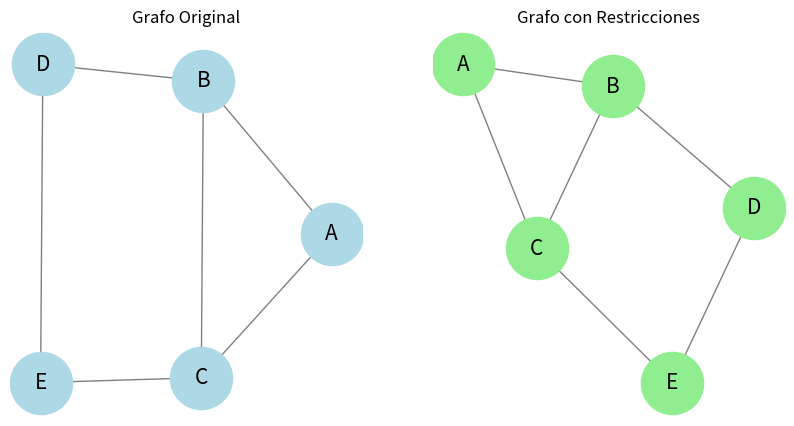

Source code (Python):
# Importamos las bibliotecas necesarias
import networkx as nx  # Para trabajar con grafos
import matplotlib.pyplot as plt  # Para graficar los grafos

# Definimos una función para realizar la propagación de restricciones en un grafo
def propagacion_restricciones(grafo, restricciones):
    """
    Esta función aplica restricciones a un grafo y elimina nodos o aristas
    que no cumplen con las restricciones dadas.
    """
    # Creamos una copia del grafo para no modificar el original
    grafo_filtrado = grafo.copy()

    # Iteramos sobre las restricciones
    for nodo, restriccion in restricciones.items():
        # Si el nodo está en el grafo
        if nodo in grafo_filtrado:
            # Obtenemos los vecinos del nodo
            vecinos = list(grafo_filtrado.neighbors(nodo))
            # Aplicamos la restricción eliminando vecinos que no cumplen
            for vecino in vecinos:
                if vecino not in restriccion:
                    grafo_filtrado.remove_edge(nodo, vecino)  # Eliminamos la arista

    return grafo_filtrado

# Creamos un grafo de ejemplo
grafo = nx.Graph()

# Agregamos nodos al grafo
grafo.add_nodes_from(["A", "B", "C", "D", "E"])

# Agregamos aristas (conexiones) entre los nodos
grafo.add_edges_from([
    ("A", "B"),
    ("A", "C"),
    ("B", "C"),
    ("B", "D"),
    ("C", "E"),
    ("D", "E")
])

# Definimos las restricciones para cada nodo
# Por ejemplo, el nodo "A" solo puede estar conectado con "B" y "C"
restricciones = {
    "A": ["B", "C"],
    "B": ["A", "C", "D"],
    "C": ["A", "B", "E"],
    "D": ["B", "E"],
    "E": ["C", "D"]
}

# Aplicamos la propagación de restricciones al grafo
grafo_filtrado = propagacion_restricciones(grafo, restricciones)

# Dibujamos el grafo original
plt.figure(figsize=(10, 5))
plt.subplot(1, 2, 1)
nx.draw(grafo, with_labels=True, node_color='lightblue', edge_color='gray', node_size=2000, font_size=15)
plt.title("Grafo Original")

# Dibujamos el grafo después de aplicar las restricciones
plt.subplot(1, 2, 2)
nx.draw(grafo_filtrado, with_labels=True, node_color='lightgreen', edge_color='gray', node_size=2000, font_size=15)
plt.title("Grafo con Restricciones")

# Mostramos los grafos
plt.show()
